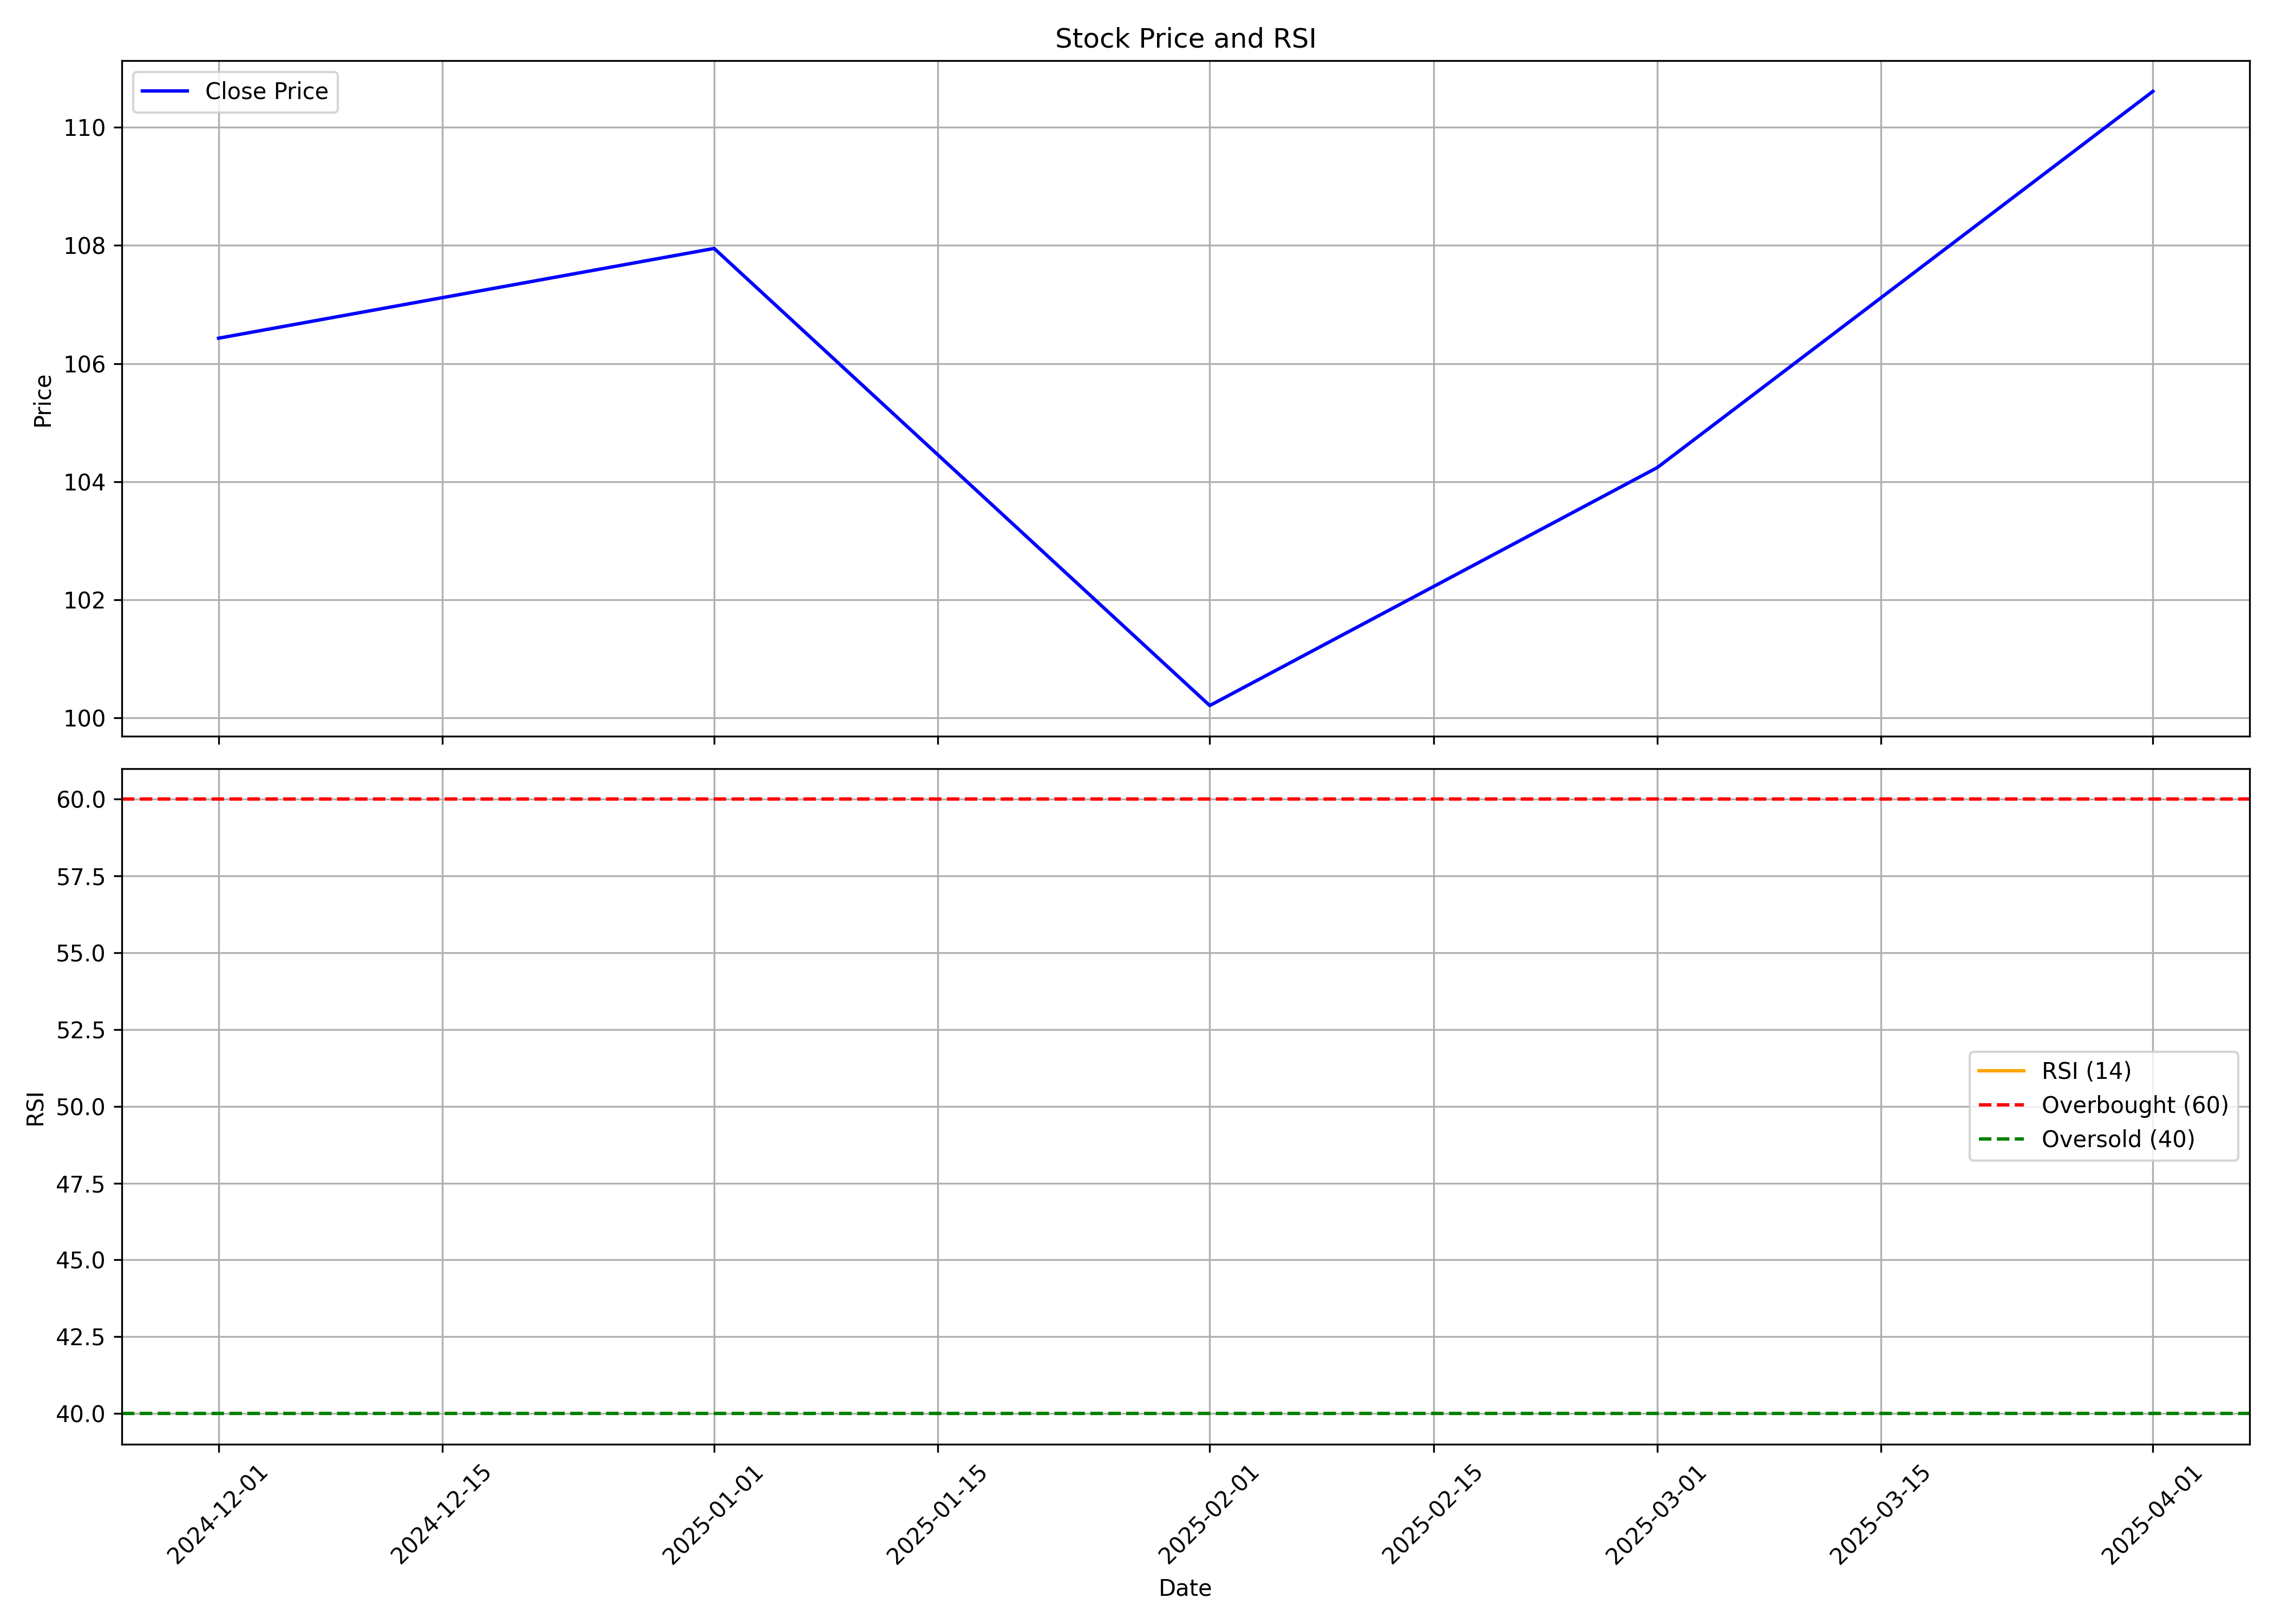

Source data for this figure (header and first rows):
, Unnamed: 0, date, symbol, open, high, low, close, volume, rsi
0, 0, 2024-12-01, VMM, 104.0, 114.8, 96.7, 106.4, 1316487019, 
1, 1, 2025-01-01, VMM, 106.0, 117.3, 97.27, 107.9, 616294930, 
2, 2, 2025-02-01, VMM, 109.9, 126.9, 95.99, 100.2, 506386690, 
3, 3, 2025-03-01, VMM, 102.0, 108.2, 96.75, 104.2, 312119370, 
4, 4, 2025-04-01, VMM, 102.4, 114.5, 96.3, 110.6, 161996258, 
